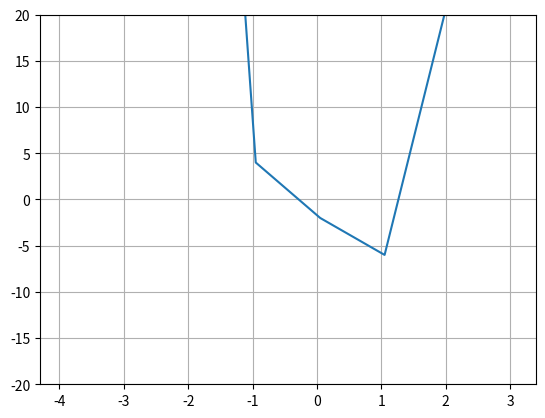

This chart was generated by the following Python code:
import numpy as np
import matplotlib 
from matplotlib import pyplot as plt
import math

epsilon = 0.001
xline=[]
yline=[]
def f(x):
    return math.pow(x,6) - 5*math.pow(x,3)-2
def find (a,b):
    k=0
    while (b-a>=epsilon):
        c = (a + b) / 2
        if f(a) > 0 and f(c) > 0 or f(a) < 0 and f(c) < 0:
            a = c
        else:
            b = c
    return print((a+b)/2)
print("x1")
find(-1,0)
print("x2")
find(1.5,2)

for x in range(-4, 4):
    y = f(x)
    x=x+0.05
    yline.append(y)
    xline.append(x)
plt.plot(xline,yline)
plt.grid()
plt.ylim([-20, 20])
plt.show() 